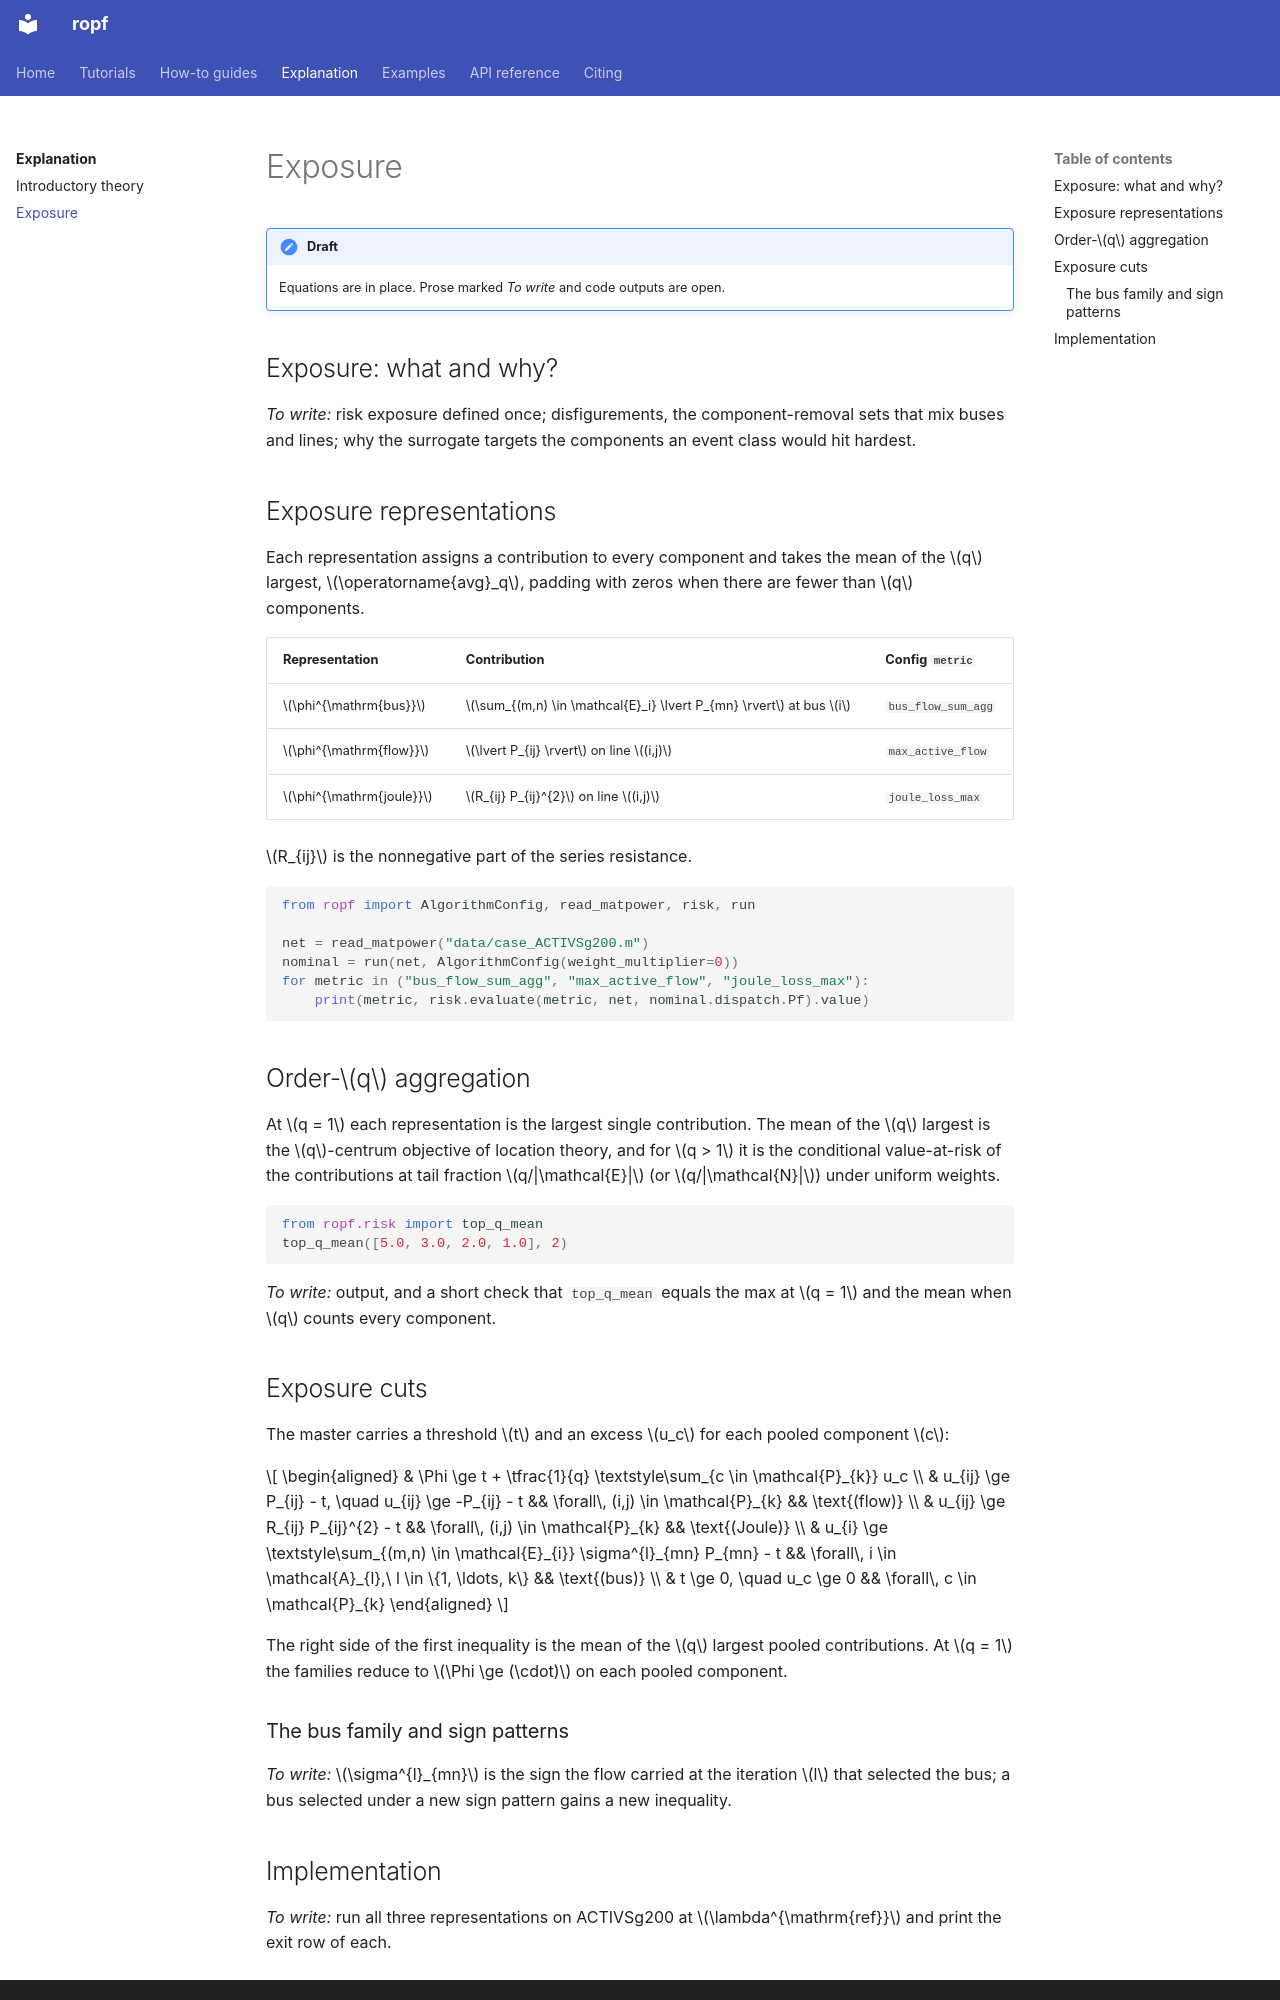

repository: Remmy195/robust_opf · page: explanation/exposure/index.html · generator: mkdocs

# Exposure

!!! note "Draft"
    Equations are in place. Prose marked *To write* and code outputs are open.

## Exposure: what and why?

*To write:* risk exposure defined once; disfigurements, the component-removal sets that mix buses and lines; why the surrogate targets the components an event class would hit hardest.

## Exposure representations

Each representation assigns a contribution to every component and takes the mean of the $q$ largest, $\operatorname{avg}_q$, padding with zeros when there are fewer than $q$ components.

| Representation | Contribution | Config `metric` |
|---|---|---|
| $\phi^{\mathrm{bus}}$ | $\sum_{(m,n) \in \mathcal{E}_i} \lvert P_{mn} \rvert$ at bus $i$ | `bus_flow_sum_agg` |
| $\phi^{\mathrm{flow}}$ | $\lvert P_{ij} \rvert$ on line $(i,j)$ | `max_active_flow` |
| $\phi^{\mathrm{joule}}$ | $R_{ij} P_{ij}^{2}$ on line $(i,j)$ | `joule_loss_max` |

$R_{ij}$ is the nonnegative part of the series resistance.

```python
from ropf import AlgorithmConfig, read_matpower, risk, run

net = read_matpower("data/case_ACTIVSg200.m")
nominal = run(net, AlgorithmConfig(weight_multiplier=0))
for metric in ("bus_flow_sum_agg", "max_active_flow", "joule_loss_max"):
    print(metric, risk.evaluate(metric, net, nominal.dispatch.Pf).value)
```

## Order-$q$ aggregation

At $q = 1$ each representation is the largest single contribution. The mean of the $q$ largest is the $q$-centrum objective of location theory, and for $q > 1$ it is the conditional value-at-risk of the contributions at tail fraction $q/|\mathcal{E}|$ (or $q/|\mathcal{N}|$) under uniform weights.

```python
from ropf.risk import top_q_mean
top_q_mean([5.0, 3.0, 2.0, 1.0], 2)
```

*To write:* output, and a short check that `top_q_mean` equals the max at $q = 1$ and the mean when $q$ counts every component.

## Exposure cuts

The master carries a threshold $t$ and an excess $u_c$ for each pooled component $c$:

$$
\begin{aligned}
& \Phi \ge t + \tfrac{1}{q} \textstyle\sum_{c \in \mathcal{P}_{k}} u_c \\
& u_{ij} \ge P_{ij} - t, \quad u_{ij} \ge -P_{ij} - t && \forall\, (i,j) \in \mathcal{P}_{k} && \text{(flow)} \\
& u_{ij} \ge R_{ij} P_{ij}^{2} - t && \forall\, (i,j) \in \mathcal{P}_{k} && \text{(Joule)} \\
& u_{i} \ge \textstyle\sum_{(m,n) \in \mathcal{E}_{i}} \sigma^{l}_{mn} P_{mn} - t && \forall\, i \in \mathcal{A}_{l},\ l \in \{1, \ldots, k\} && \text{(bus)} \\
& t \ge 0, \quad u_c \ge 0 && \forall\, c \in \mathcal{P}_{k}
\end{aligned}
$$

The right side of the first inequality is the mean of the $q$ largest pooled contributions. At $q = 1$ the families reduce to $\Phi \ge (\cdot)$ on each pooled component.
